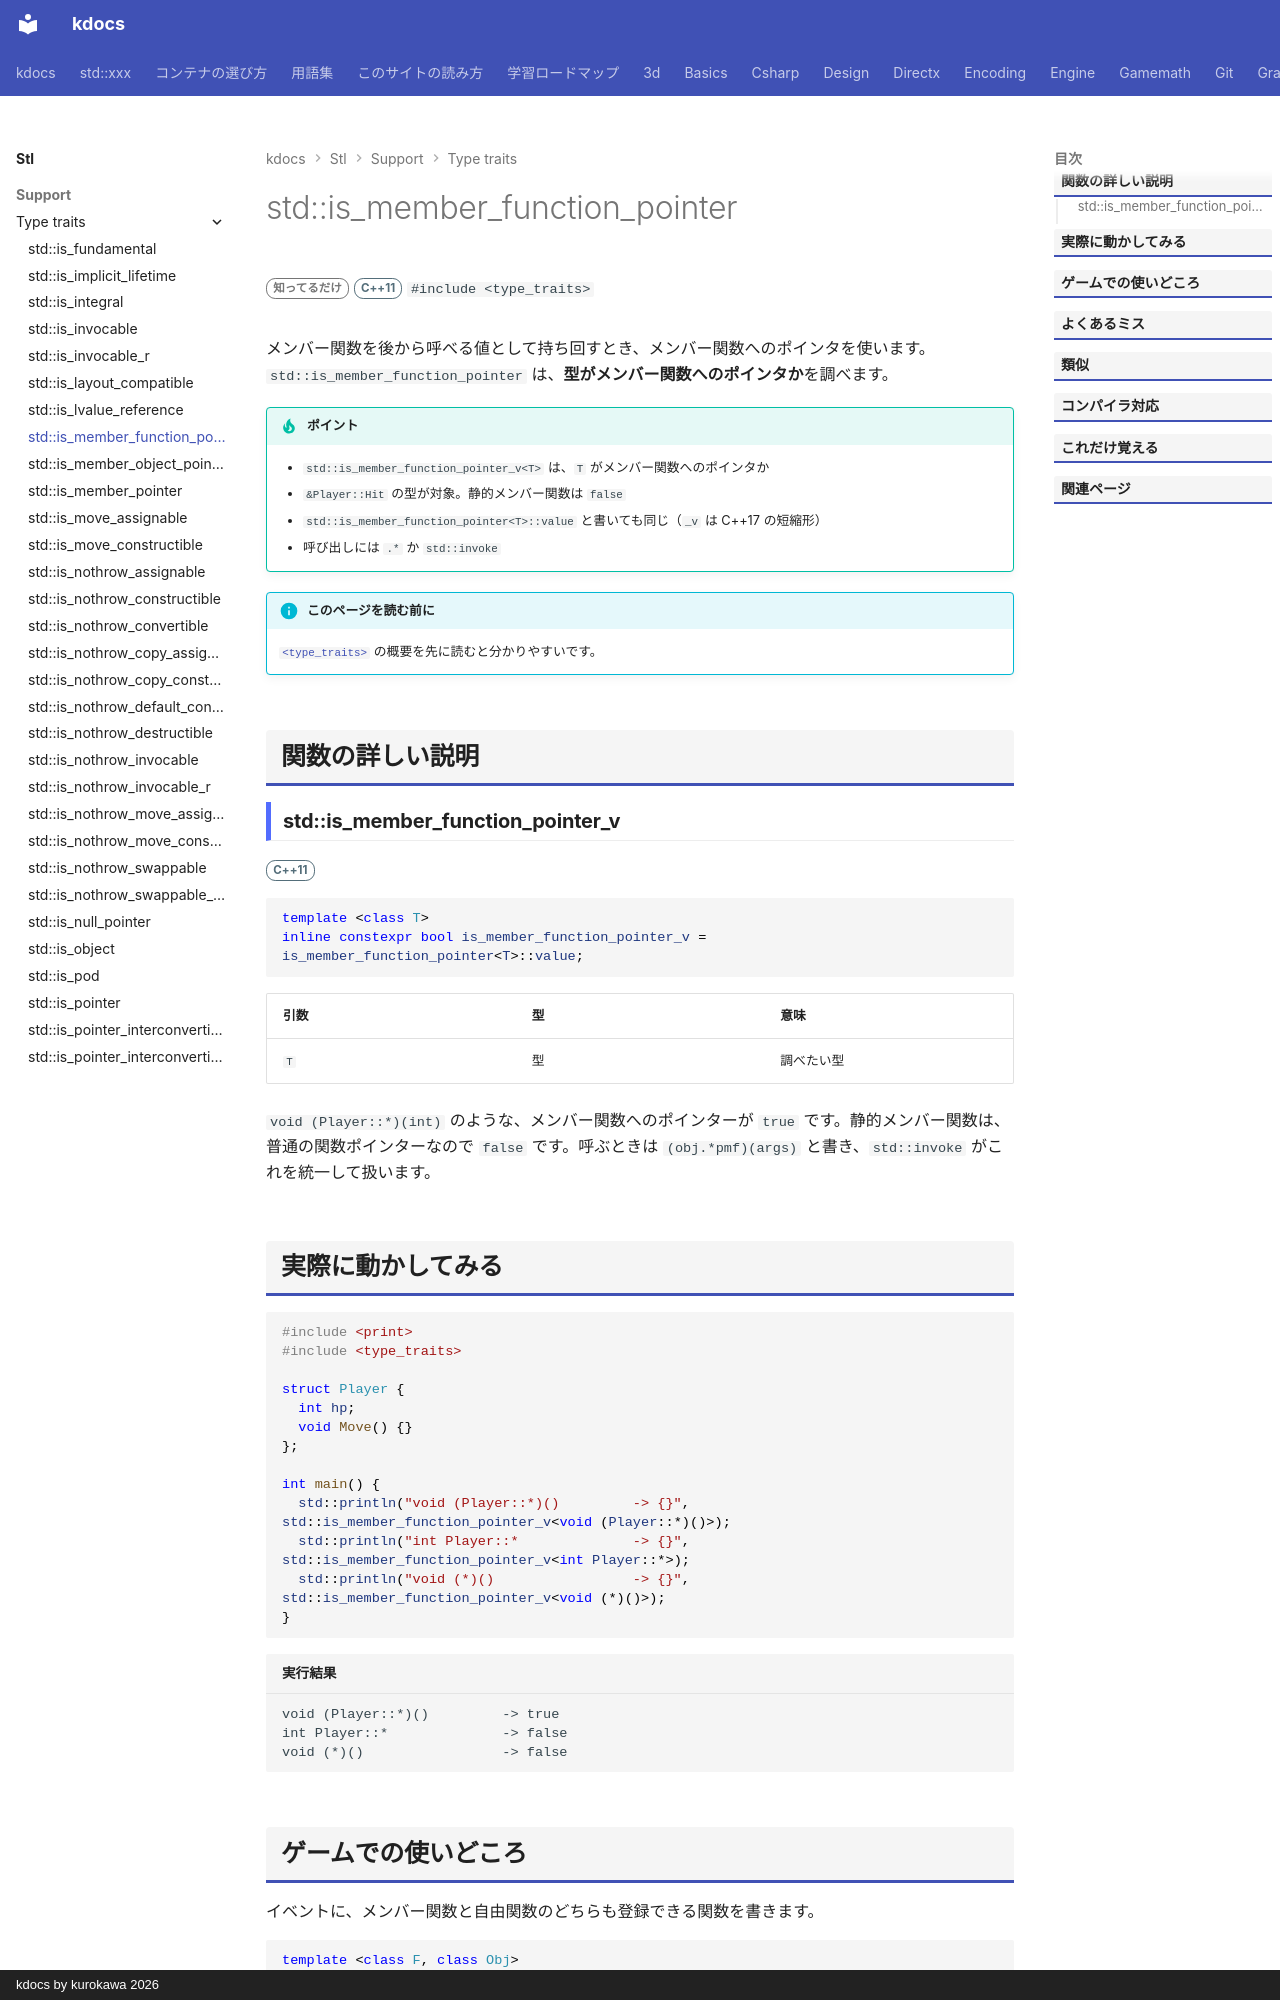

repository: qwzxdf/kdocs · page: stl/support/type_traits/is_member_function_pointer/index.html · generator: mkdocs · copyright: kdocs by kurokawa 2026

---
title: std::is_member_function_pointer
summary: "型がメンバ関数へのポインタかを調べる。"
order: 900
group: 型の性質（<type_traits>）
tags:
  - 型・言語サポート
---

# std::is_member_function_pointer

<div class="page-badges" markdown>
<span class="rank rank-rare">知ってるだけ</span>
<span class="ver ver-11">C++11</span>
`#include <type_traits>`
</div>

メンバー関数を後から呼べる値として持ち回すとき、メンバー関数へのポインタを使います。`std::is_member_function_pointer` は、<strong>型がメンバー関数へのポインタか</strong>を調べます。

!!! tip "ポイント"
    - `std::is_member_function_pointer_v<T>` は、`T` がメンバー関数へのポインタか
    - `&Player::Hit` の型が対象。静的メンバー関数は `false`
    - `std::is_member_function_pointer<T>::value` と書いても同じ（`_v` は C++17 の短縮形）
    - 呼び出しには `.*` か `std::invoke`

!!! info "このページを読む前に"
    [`<type_traits>`](../type_traits.md) の概要を先に読むと分かりやすいです。

## 関数の詳しい説明

### std::is_member_function_pointer_v {#is_member_function_pointer}

<span class="ver ver-11">C++11</span>

```cpp
template <class T>
inline constexpr bool is_member_function_pointer_v = is_member_function_pointer<T>::value;
```

| 引数 | 型 | 意味 |
| --- | --- | --- |
| `T` | 型 | 調べたい型 |

`void (Player::*)(int)` のような、メンバー関数へのポインターが `true` です。静的メンバー関数は、普通の関数ポインターなので `false` です。呼ぶときは `(obj.*pmf)(args)` と書き、`std::invoke` がこれを統一して扱います。
